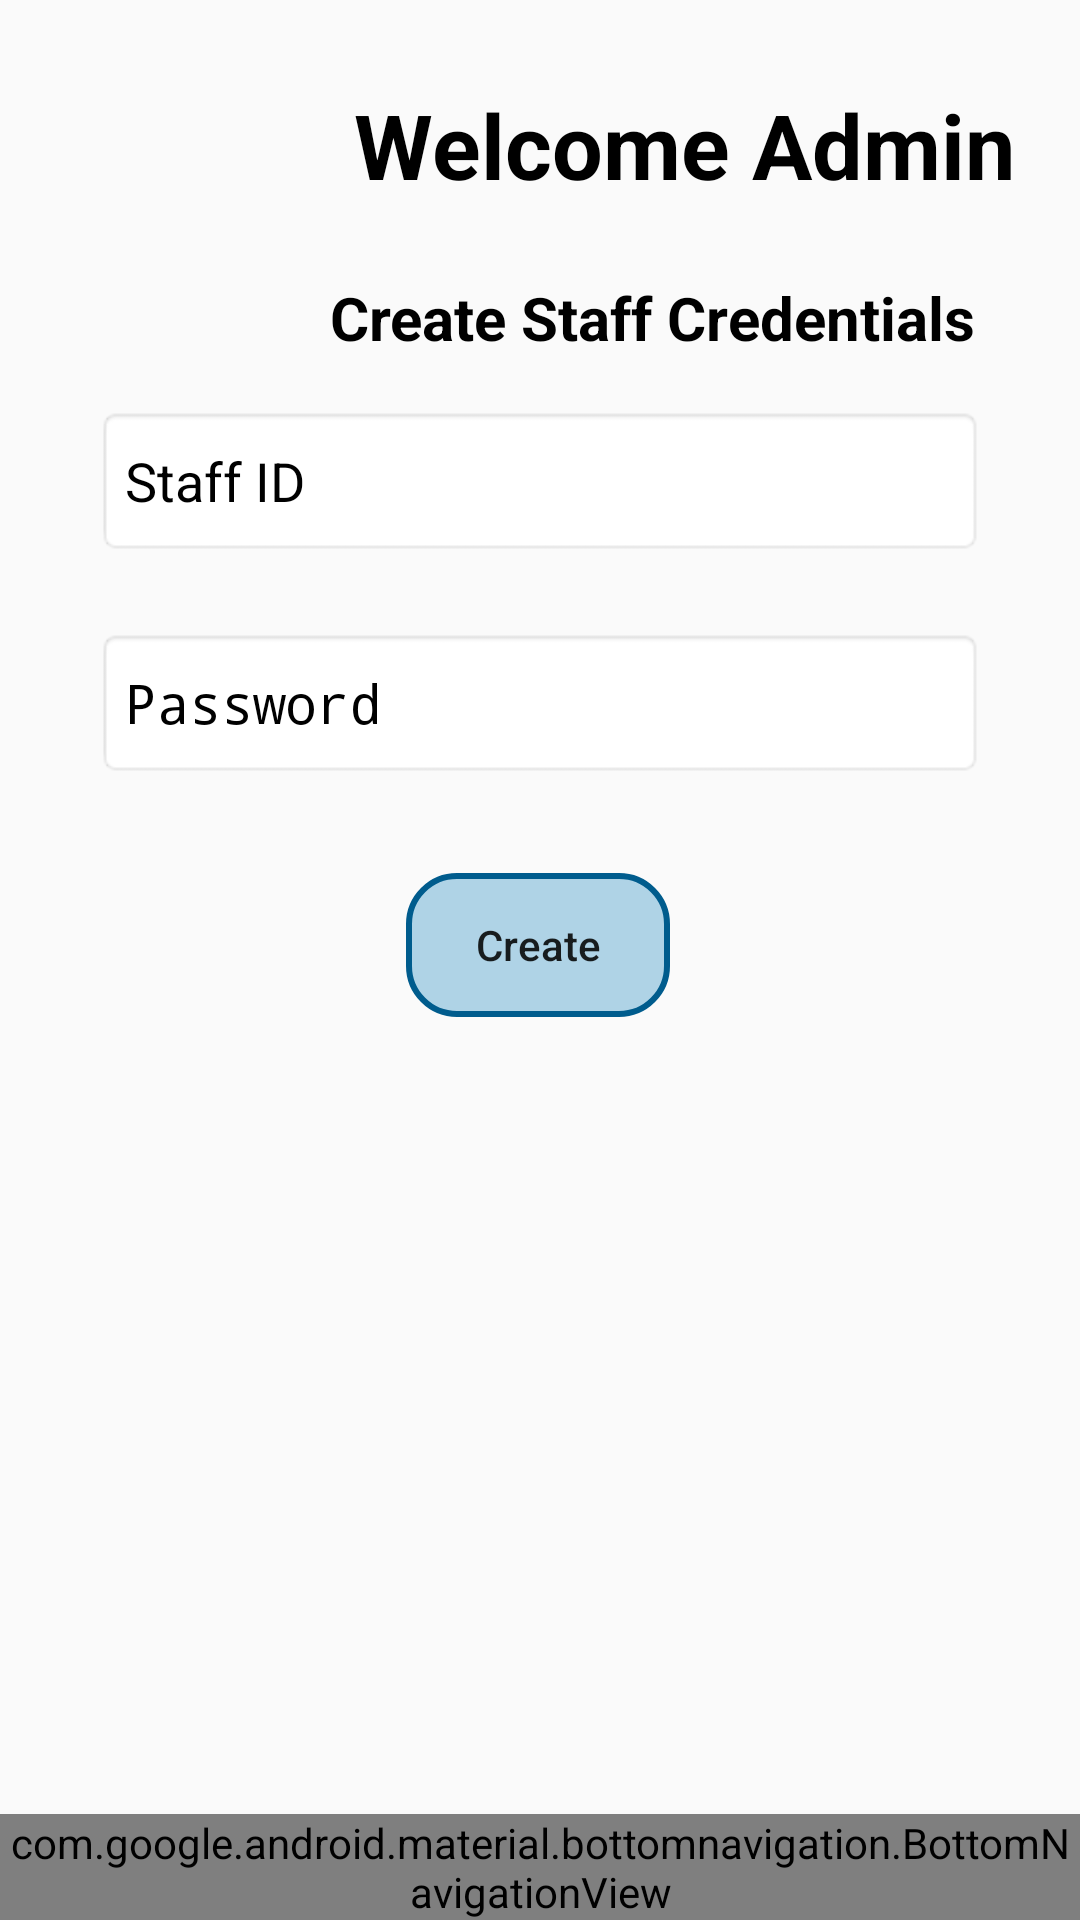

Android layout source for this screen:
<!-- AndroidManifest.xml: application theme Theme.StaffApplication -->
<!-- res/layout/mainactivity.xml -->
<?xml version="1.0" encoding="utf-8"?>
<androidx.constraintlayout.widget.ConstraintLayout xmlns:tools="http://schemas.android.com/tools"
    android:layout_width="match_parent"
    android:layout_height="match_parent"
    xmlns:app="http://schemas.android.com/apk/res-auto"
    xmlns:android="http://schemas.android.com/apk/res/android">

    <EditText
        android:id="@+id/passwordstaffInput"
        android:layout_width="0dp"
        android:layout_height="50dp"
        android:layout_marginStart="32dp"
        android:layout_marginEnd="32dp"
        android:layout_marginTop="24dp"
        android:background="@android:drawable/editbox_background"
        android:drawablePadding="16dp"
        android:ems="10"
        android:hint="Password"
        android:inputType="textPassword"
        android:textColorHint="@color/black"
        android:textSize="18sp"
        app:layout_constraintEnd_toEndOf="parent"
        app:layout_constraintHorizontal_bias="0.0"
        app:layout_constraintStart_toStartOf="parent"
        app:layout_constraintTop_toBottomOf="@+id/staffidInput" />

    <TextView
        android:id="@+id/textView8"
        android:layout_width="wrap_content"
        android:layout_height="wrap_content"
        android:layout_marginStart="16dp"
        android:layout_marginTop="28dp"
        android:text="Welcome Admin"
        android:textColor="@color/black"
        android:textSize="30sp"
        android:textStyle="bold"
        app:layout_constraintStart_toEndOf="@+id/imageView"
        app:layout_constraintTop_toTopOf="parent" />

    <ImageView
        android:id="@+id/imageView"
        android:layout_width="75dp"
        android:layout_height="75dp"
        android:scaleType="fitXY"
        android:layout_marginTop="20dp"
        app:layout_constraintBottom_toTopOf="@+id/textView8"
        app:layout_constraintEnd_toEndOf="parent"
        app:layout_constraintHorizontal_bias="0.095"
        app:layout_constraintStart_toStartOf="parent"
        app:layout_constraintTop_toTopOf="parent"
        app:layout_constraintVertical_bias="0.0"
        app:srcCompat="@drawable/hotellogo" />

    <TextView
        android:id="@+id/textView9"
        android:layout_width="wrap_content"
        android:layout_height="wrap_content"
        android:layout_marginStart="8dp"
        android:layout_marginTop="24dp"
        android:text="Create Staff Credentials"
        android:textColor="@color/black"
        android:textSize="20sp"
        android:textStyle="bold"
        app:layout_constraintStart_toEndOf="@+id/imageView"
        app:layout_constraintTop_toBottomOf="@+id/textView8" />

    <EditText
        android:id="@+id/staffidInput"
        android:layout_width="0dp"
        android:layout_height="50dp"
        android:layout_marginEnd="32dp"
        android:layout_marginStart="32dp"
        android:layout_marginTop="16dp"
        android:drawablePadding="16dp"
        android:hint="Staff ID"
        android:textColorHint="@color/black"
        android:textSize="18sp"
        android:background="@android:drawable/editbox_background"
        android:ems="10"
        android:inputType="text"
        app:layout_constraintEnd_toEndOf="parent"
        app:layout_constraintStart_toStartOf="parent"
        app:layout_constraintTop_toBottomOf="@+id/textView9" />

    <Button
        android:id="@+id/createButton"
        android:layout_width="wrap_content"
        android:layout_height="wrap_content"
        android:background="@drawable/roundedtext"
        android:text="Create"
        android:textAllCaps="false"
        app:layout_constraintBottom_toTopOf="@+id/bottom_navigation"
        app:layout_constraintEnd_toEndOf="parent"
        app:layout_constraintHorizontal_bias="0.498"
        app:layout_constraintStart_toStartOf="parent"
        app:layout_constraintTop_toBottomOf="@+id/passwordstaffInput"
        app:layout_constraintVertical_bias="0.106" />


    <com.google.android.material.bottomnavigation.BottomNavigationView
        android:id="@+id/bottom_navigation"
        android:layout_width="0dp"
        android:layout_height="wrap_content"
        android:background="@color/white"
        app:menu="@menu/bottom_nav_menu"
        app:itemIconTint="@color/black"
        app:itemTextColor="@color/black"
        app:layout_constraintBottom_toBottomOf="parent"
        app:layout_constraintEnd_toEndOf="parent"
        app:layout_constraintStart_toStartOf="parent" />

</androidx.constraintlayout.widget.ConstraintLayout>
<!-- resources referenced by this layout -->
<resources>
  <!-- drawable hotellogo: png bitmap (drawable, 250110 bytes) -->
  <!-- drawable roundedtext (drawable) -->
  <shape xmlns:android="http://schemas.android.com/apk/res/android">
      
      <solid android:color="#4D0077B6"/> 
      
      <corners android:radius="16dp"/>
      
      <stroke android:color="#005C8D" android:width="2dp"/> 
  </shape>
  <style name="Theme.StaffApplication" parent="android:Theme.Material.Light.NoActionBar" />
  <!-- not gathered from this repository: default colours our renderer supplied (Android Studio template values) -->
  <color name="black">#FF000000</color>
  <color name="white">#FFFFFFFF</color>
</resources>
